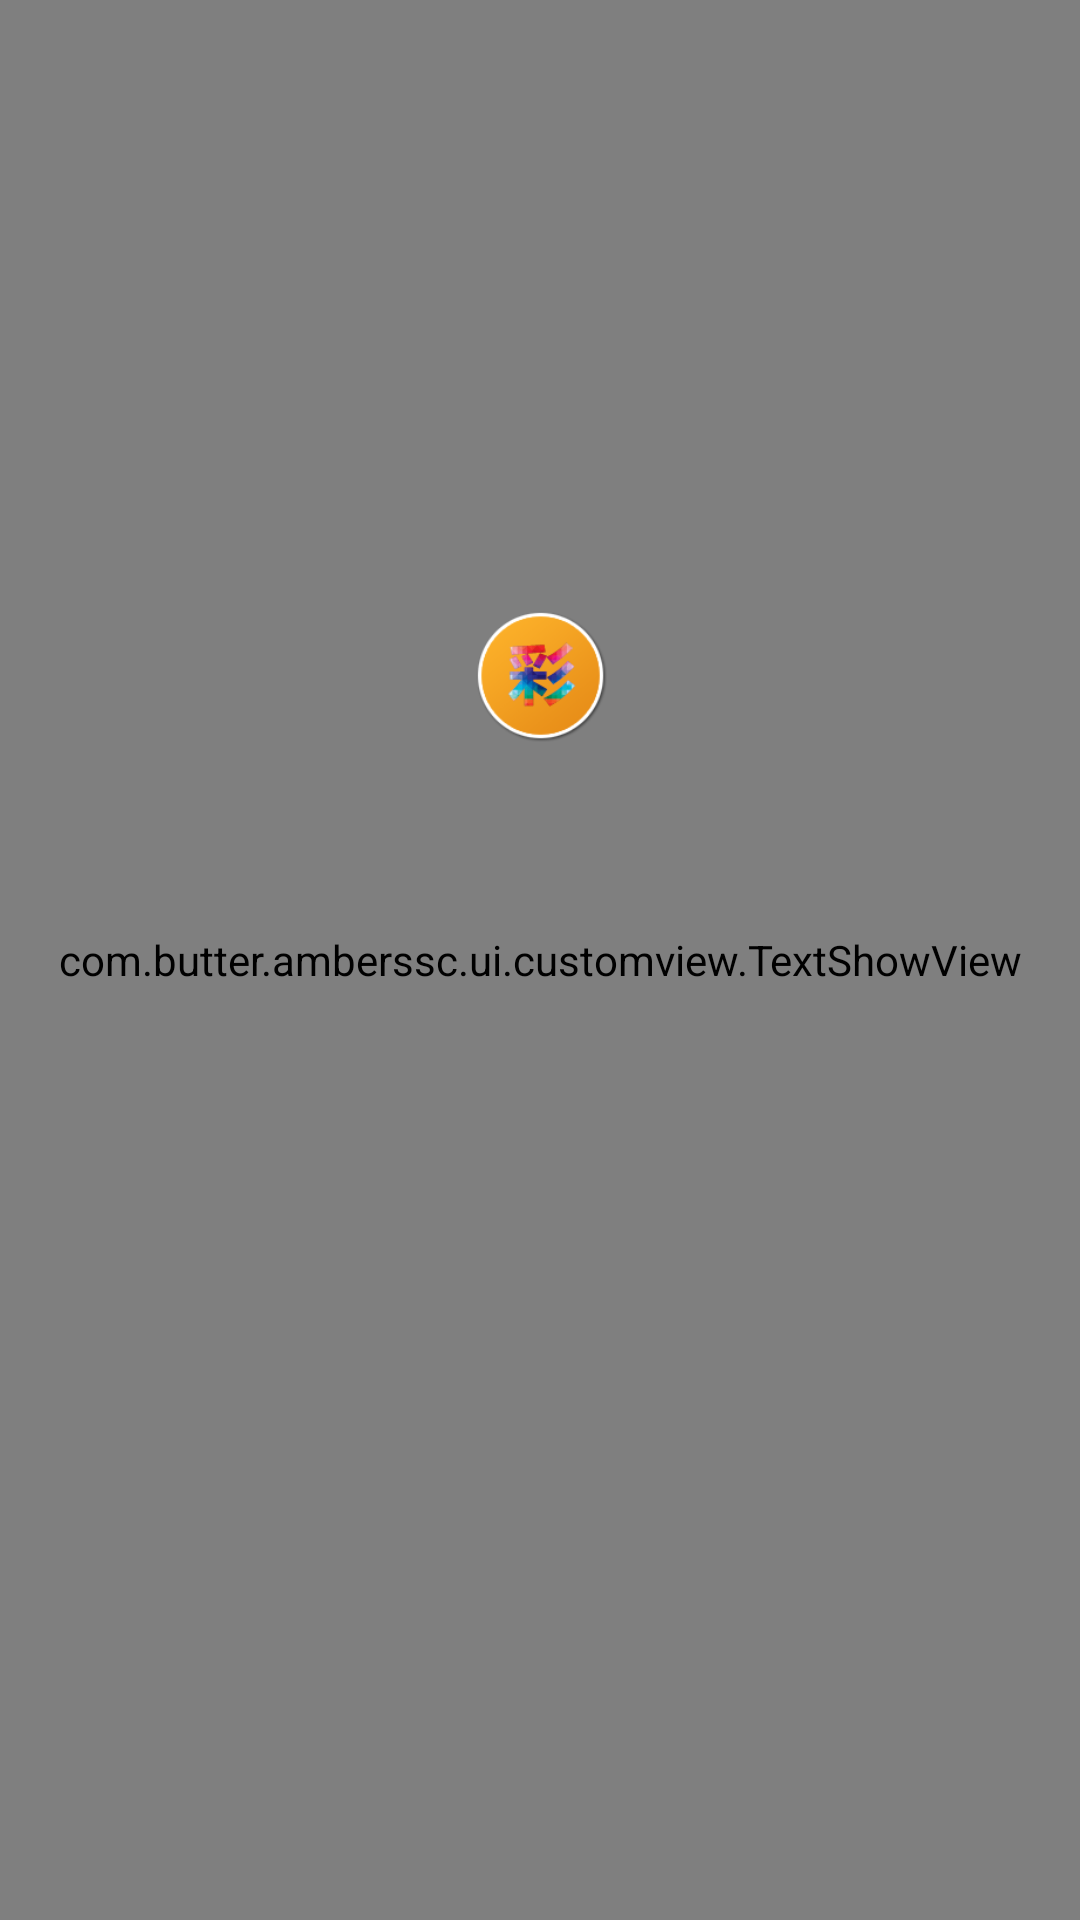

This screen was rendered from an Android layout file. Write that file and the resources it references.
<!-- AndroidManifest.xml: activity theme SplashTheme -->
<!-- res/layout/activity_splash.xml -->
<?xml version="1.0" encoding="utf-8"?>
<RelativeLayout
    xmlns:android="http://schemas.android.com/apk/res/android"
    xmlns:app="http://schemas.android.com/apk/res-auto"
    xmlns:tools="http://schemas.android.com/tools"
    android:layout_width="match_parent"
    android:layout_height="match_parent"
    android:orientation="vertical"
    tools:context="com.butter.amberssc.ui.activity.SplashActivity">



    <com.butter.amberssc.ui.customview.TextShowView
        android:id="@+id/tv_show"
        android:layout_width="match_parent"
        android:layout_height="match_parent"/>
    <ImageView
        android:layout_marginTop="200dp"
        android:layout_centerHorizontal="true"
        android:src="@mipmap/icon"
        android:layout_width="50dp"
        android:layout_height="50dp"/>
</RelativeLayout>
<!-- resources referenced by this layout -->
<resources>
  <!-- mipmap icon: png bitmap (mipmap-xxhdpi, 13676 bytes) -->
  <style name="SplashTheme" parent="Theme.AppCompat.Light.DarkActionBar">
          
          <item name="colorPrimary">@color/colorPrimary</item>
          <item name="colorPrimaryDark">@color/colorPrimaryDark</item>
          <item name="colorAccent">@color/colorAccent</item>
          <item name="windowNoTitle">true</item>
          <item name="android:windowFullscreen">true</item>
      </style>
  <color name="colorPrimary">#3F51B5</color>
  <color name="colorPrimaryDark">#303F9F</color>
  <color name="colorAccent">#24242c</color>
</resources>
